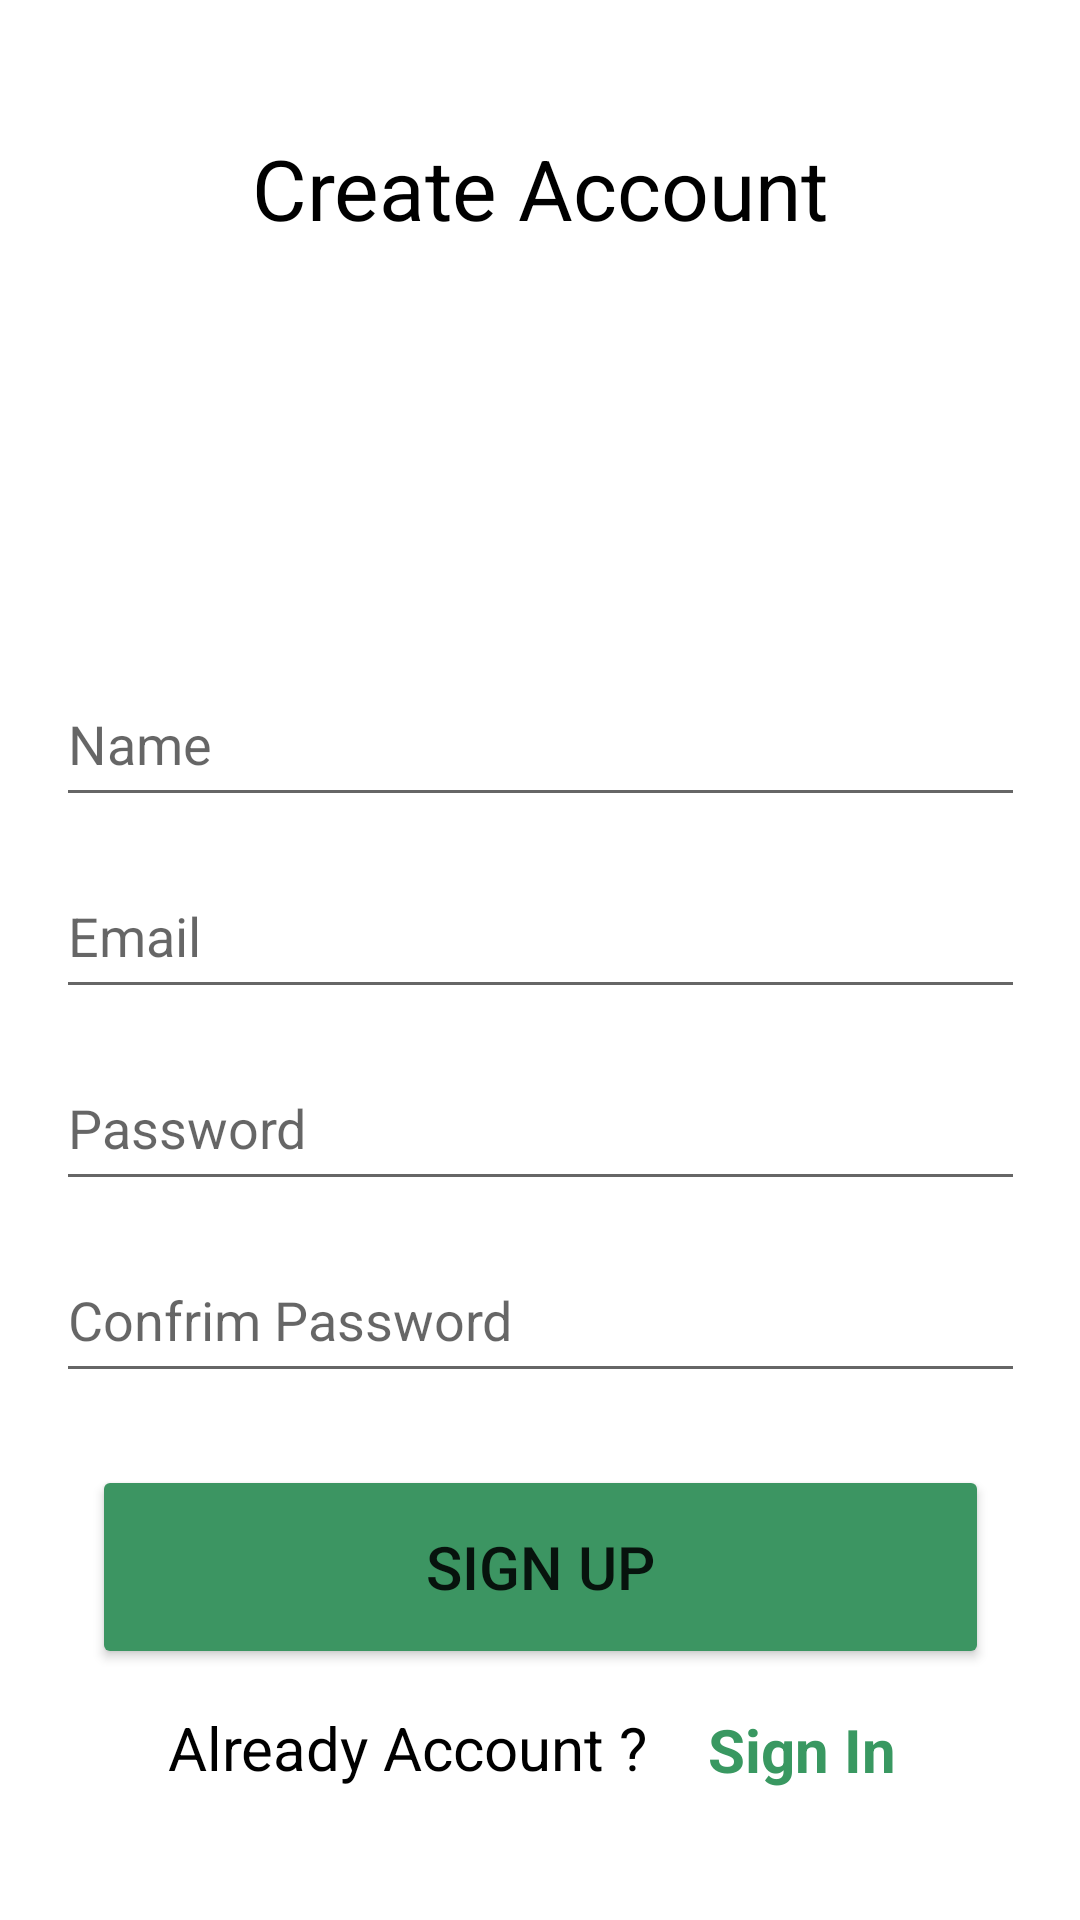

This screen was rendered from an Android layout file. Write that file and the resources it references.
<!-- AndroidManifest.xml: application theme Theme.ChatApp -->
<!-- res/layout/activity_register.xml -->
<?xml version="1.0" encoding="utf-8"?>
<androidx.constraintlayout.widget.ConstraintLayout xmlns:android="http://schemas.android.com/apk/res/android"
    xmlns:app="http://schemas.android.com/apk/res-auto"
    xmlns:tools="http://schemas.android.com/tools"
    android:layout_width="match_parent"
    android:layout_height="match_parent"
    tools:context=".RegisterActivity">

    <TextView
        android:id="@+id/textView1"
        android:layout_width="wrap_content"
        android:layout_height="wrap_content"
        android:layout_marginTop="44dp"
        android:text="Create Account"
        android:textColor="@color/black"
        android:textSize="28dp"
        app:layout_constraintEnd_toEndOf="parent"
        app:layout_constraintStart_toStartOf="parent"
        app:layout_constraintTop_toTopOf="parent" />

    <ImageView
        android:id="@+id/icon"
        android:layout_width="101dp"
        android:layout_height="99dp"
        android:layout_marginTop="16dp"
        android:src="@drawable/profile"
        app:layout_constraintEnd_toEndOf="parent"
        app:layout_constraintStart_toStartOf="parent"
        app:layout_constraintTop_toBottomOf="@+id/textView1" />

    <EditText
        android:id="@+id/name"
        android:layout_width="323dp"
        android:layout_height="52dp"
        android:layout_marginTop="24dp"
        android:ems="10"
        android:hint="Name"
        android:inputType="textPersonName"
        app:layout_constraintEnd_toEndOf="parent"
        app:layout_constraintStart_toStartOf="parent"
        app:layout_constraintTop_toBottomOf="@+id/icon" />

    <EditText
        android:id="@+id/username"
        android:layout_width="323dp"
        android:layout_height="52dp"
        android:layout_marginTop="12dp"
        android:ems="10"
        android:hint="Email"
        android:inputType="textPersonName"
        app:layout_constraintEnd_toEndOf="parent"
        app:layout_constraintStart_toStartOf="parent"
        app:layout_constraintTop_toBottomOf="@+id/name" />

    <EditText
        android:id="@+id/password"
        android:layout_width="323dp"
        android:layout_height="52dp"
        android:layout_marginTop="12dp"
        android:ems="10"
        android:hint="Password"
        android:inputType="textPassword"
        app:layout_constraintEnd_toEndOf="parent"
        app:layout_constraintStart_toStartOf="parent"
        app:layout_constraintTop_toBottomOf="@+id/username" />

    <EditText
        android:id="@+id/confrimpass"
        android:layout_width="323dp"
        android:layout_height="52dp"
        android:layout_marginTop="12dp"
        android:ems="10"
        android:hint="Confrim Password"
        android:inputType="textPassword"
        app:layout_constraintEnd_toEndOf="parent"
        app:layout_constraintStart_toStartOf="parent"
        app:layout_constraintTop_toBottomOf="@+id/password" />

    <TextView
        android:id="@+id/textView6"
        android:layout_width="164dp"
        android:layout_height="28dp"
        android:layout_marginStart="56dp"
        android:layout_marginLeft="56dp"
        android:layout_marginBottom="40dp"
        android:text="Already Account ?"
        android:textColor="@color/black"
        android:textSize="20dp"
        app:layout_constraintBottom_toBottomOf="parent"
        app:layout_constraintStart_toStartOf="parent"
        app:layout_constraintTop_toBottomOf="@+id/signup"
        app:layout_constraintVertical_bias="0.798" />

    <TextView
        android:id="@+id/signin"
        android:layout_width="wrap_content"
        android:layout_height="wrap_content"
        android:layout_marginStart="16dp"
        android:layout_marginLeft="16dp"
        android:layout_marginBottom="40dp"
        android:text="Sign In"
        android:textColor="@color/purple_700"
        android:textSize="20dp"
        android:textStyle="bold"
        app:layout_constraintBottom_toBottomOf="parent"
        app:layout_constraintStart_toEndOf="@+id/textView6"
        app:layout_constraintTop_toBottomOf="@+id/signup"
        app:layout_constraintVertical_bias="0.79" />

    <Button
        android:id="@+id/signup"
        android:layout_width="299dp"
        android:layout_height="68dp"
        android:layout_marginTop="24dp"
        android:backgroundTint="#3C9562"
        android:text="Sign Up"
        android:textSize="20dp"
        app:layout_constraintEnd_toEndOf="parent"
        app:layout_constraintStart_toStartOf="parent"
        app:layout_constraintTop_toBottomOf="@+id/confrimpass" />


</androidx.constraintlayout.widget.ConstraintLayout>
<!-- resources referenced by this layout -->
<resources>
  <color name="black">#FF000000</color>
  <color name="purple_700">#399861</color>
  <style name="Theme.ChatApp" parent="Theme.MaterialComponents.DayNight.NoActionBar">
          
  
          <item name="colorPrimaryVariant">@color/purple_700</item>
          <item name="colorOnPrimary">@color/white</item>
  
          
          <item name="colorSecondary">@color/teal_200</item>
          <item name="colorSecondaryVariant">@color/teal_700</item>
          <item name="colorOnSecondary">@color/black</item>
          
          <item name="android:statusBarColor" tools:targetApi="l">?attr/colorPrimaryVariant</item>
          
      </style>
  <color name="white">#FFFFFFFF</color>
  <color name="teal_200">#FF03DAC5</color>
  <color name="teal_700">#FF018786</color>
</resources>
